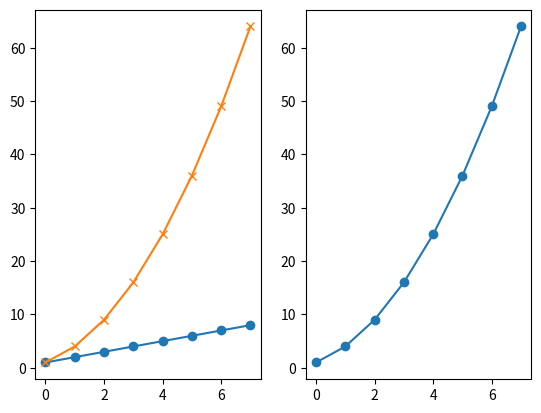
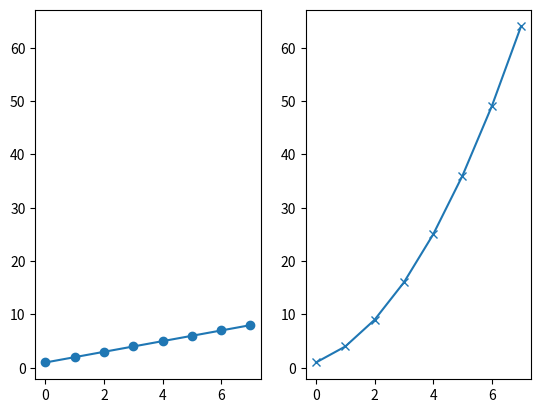
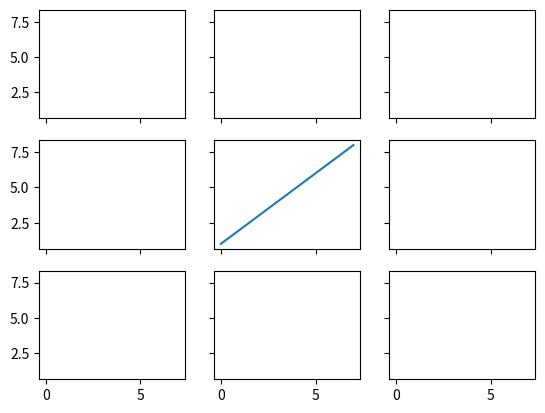

Reproduce these figures in Python, in order.
from matplotlib.artist import Artist
from matplotlib.figure import Figure
from matplotlib.backends.backend_agg import FigureCanvasAgg
import matplotlib.pyplot as plt
import matplotlib as mpl
import numpy as np

# matplotlib 에서 백엔드는 그래프를 출력을 위한 시스템을 말하며
# agg, Qt, GTK, macosx 등이 있고 macosx 를 제외하곤 대부분 agg 기반이다.
# matplotlib 가 어떤 백엔드를 사용하고 있는지 파악
print(mpl.get_backend())
# agg 백엔드 사용(백엔드 이름은 대소문자 구분 안한다.)
# mpl.use('agg')


plt.figure()
# 1row, 2columns의 서브 그래프 공간에서 1번째 그래프에 그리기
# subplot with 1 row, 2 columns, and current axis is 1st subplot axes
plt.subplot(1, 2, 1)
linear_data = np.array([1, 2, 3, 4, 5, 6, 7, 8])
plt.plot(linear_data, '-o')

exponential_data = linear_data**2
# 1row, 2columns의 서브 그래프 공간에서 2번째 그래프에 그리기
# subplot with 1 row, 2 columns, and current axis is 2nd subplot axes
plt.subplot(1, 2, 2)
plt.plot(exponential_data, '-o')

# 1번째 서브 그래프에 exponential_data 추가
# plot exponential data on 1st subplot axes
plt.subplot(1, 2, 1)
plt.plot(exponential_data, '-x')

plt.show()


plt.figure()
ax1 = plt.subplot(1, 2, 1)
plt.plot(linear_data, '-o')
# 2개의 서브 그래프가 같은 y축을 공유, 2개의 그래그 y축 표시가 같아 상대적 차이를 쉽게 알 수 있다.
# pass sharey=ax1 to ensure the two subplots share the same y axis
ax2 = plt.subplot(1, 2, 2, sharey=ax1)
plt.plot(exponential_data, '-x')
plt.show()

# plt.figure()
# # 서브 그래프 생성시, row,column,currentplot 을 , 를 빼고 명시해도 된다.
# # the right hand side is equivalent shorthand syntax
# plt.subplot(1,2,1) == plt.subplot(121)


# 3x3 그리드 형태의 서브 그래프를 다음과 같이 수성할 수도 있다.
# create a 3x3 grid of subplots
fig, ((ax1, ax2, ax3), (ax4, ax5, ax6), (ax7, ax8, ax9)
      ) = plt.subplots(3, 3, sharex=True, sharey=True)
# 5번째(1row,1col 에 있는 subplot) 그래프
# plot the linear_data on the 5th subplot axes
ax5.plot(linear_data, '-')
plt.show()


# 위 3x3 서브 그래프들의 레이블 표시
# set inside tick labels to visible
for ax in plt.gcf().get_axes():
    for label in ax.get_xticklabels() + ax.get_yticklabels():
        label.set_visible(True)
# 시스템에 따라 canvas를 업데이트 해야 할 수도 있다.
# 윈도우 wsl 환경에서는 보이지 않는다.
# necessary on some systems to update the plot
# plt.gcf().canvas.draw()
plt.show()
